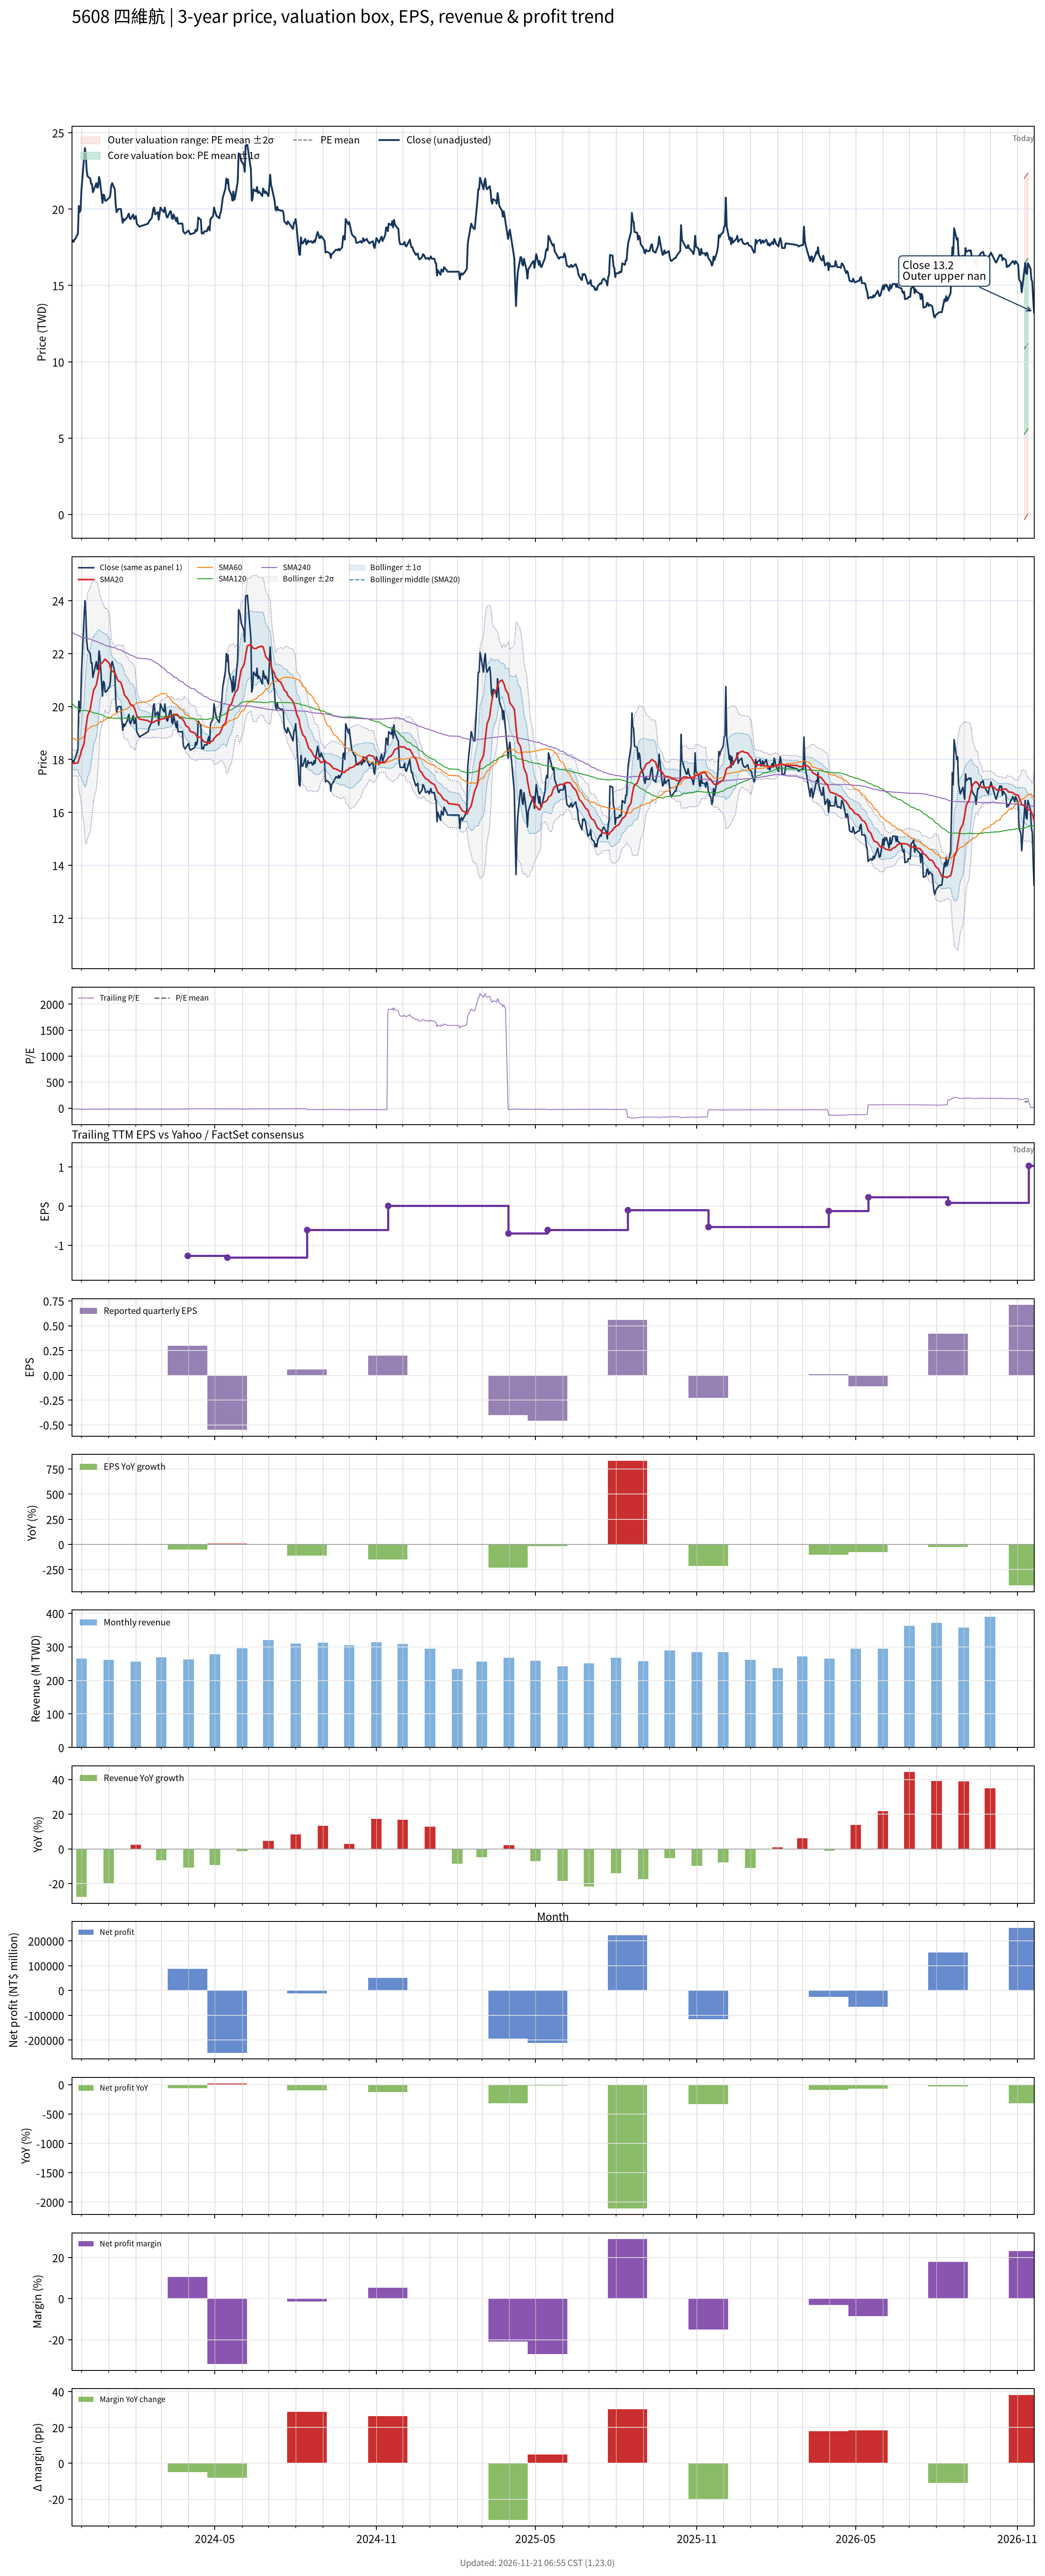

The data file committed next to this chart (first rows):
# chart-version: skill-stock-dynamic-val…
date, close, available_date, period_end, eps, ttm_eps, pe, pe_mean, pe_std, price_m2, price_m1, price_mean, price_p1, price_p2, forward_eps, forward_pe, forward_pe_mean, forward_pe_std, forward_price_m2, forward_price_m1, forward_price_mean, forward_price_p1, forward_price_p2, sma20
2023-11-20, 17.85, 2023-11-14, 2023-09-30, -0.41, -0.97, -18.4, , , , , , , , , , , , , , , , , 17.9
2023-11-21, 17.95, 2023-11-14, 2023-09-30, -0.41, -0.97, -18.51, , , , , , , , , , , , , , , , , 17.88
2023-11-22, 17.85, 2023-11-14, 2023-09-30, -0.41, -0.97, -18.4, , , , , , , , , , , , , , , , , 17.86
2023-11-23, 18, 2023-11-14, 2023-09-30, -0.41, -0.97, -18.56, , , , , , , , , , , , , , , , , 17.86
2023-11-24, 18.05, 2023-11-14, 2023-09-30, -0.41, -0.97, -18.61, , , , , , , , , , , , , , , , , 17.86
2023-11-27, 18.4, 2023-11-14, 2023-09-30, -0.41, -0.97, -18.97, , , , , , , , , , , , , , , , , 17.87
2023-11-28, 20.2, 2023-11-14, 2023-09-30, -0.41, -0.97, -20.82, , , , , , , , , , , , , , , , , 18
2023-11-29, 19.8, 2023-11-14, 2023-09-30, -0.41, -0.97, -20.41, , , , , , , , , , , , , , , , , 18.09
2023-11-30, 19.95, 2023-11-14, 2023-09-30, -0.41, -0.97, -20.57, , , , , , , , , , , , , , , , , 18.19
2023-12-01, 21.25, 2023-11-14, 2023-09-30, -0.41, -0.97, -21.91, , , , , , , , , , , , , , , , , 18.34
2023-12-04, 23.35, 2023-11-14, 2023-09-30, -0.41, -0.97, -24.07, , , , , , , , , , , , , , , , , 18.6
2023-12-05, 24, 2023-11-14, 2023-09-30, -0.41, -0.97, -24.74, , , , , , , , , , , , , , , , , 18.91
2023-12-06, 23.55, 2023-11-14, 2023-09-30, -0.41, -0.97, -24.28, , , , , , , , , , , , , , , , , 19.19
2023-12-07, 22.5, 2023-11-14, 2023-09-30, -0.41, -0.97, -23.2, , , , , , , , , , , , , , , , , 19.43
2023-12-08, 22.15, 2023-11-14, 2023-09-30, -0.41, -0.97, -22.84, , , , , , , , , , , , , , , , , 19.66
2023-12-11, 22, 2023-11-14, 2023-09-30, -0.41, -0.97, -22.68, , , , , , , , , , , , , , , , , 19.89
2023-12-12, 21.65, 2023-11-14, 2023-09-30, -0.41, -0.97, -22.32, , , , , , , , , , , , , , , , , 20.1
2023-12-13, 21.65, 2023-11-14, 2023-09-30, -0.41, -0.97, -22.32, , , , , , , , , , , , , , , , , 20.3
2023-12-14, 21.1, 2023-11-14, 2023-09-30, -0.41, -0.97, -21.75, , , , , , , , , , , , , , , , , 20.46
2023-12-15, 21.25, 2023-11-14, 2023-09-30, -0.41, -0.97, -21.91, , , , , , , , , , , , , , , , , 20.62
2023-12-18, 21.7, 2023-11-14, 2023-09-30, -0.41, -0.97, -22.37, , , , , , , , , , , , , , , , , 20.82
2023-12-19, 21.4, 2023-11-14, 2023-09-30, -0.41, -0.97, -22.06, , , , , , , , , , , , , , , , , 20.99
2023-12-20, 21.45, 2023-11-14, 2023-09-30, -0.41, -0.97, -22.11, , , , , , , , , , , , , , , , , 21.17
2023-12-21, 22.1, 2023-11-14, 2023-09-30, -0.41, -0.97, -22.78, , , , , , , , , , , , , , , , , 21.38
2023-12-22, 21.9, 2023-11-14, 2023-09-30, -0.41, -0.97, -22.58, , , , , , , , , , , , , , , , , 21.57
2023-12-25, 20.4, 2023-11-14, 2023-09-30, -0.41, -0.97, -21.03, , , , , , , , , , , , , , , , , 21.67
2023-12-26, 20.95, 2023-11-14, 2023-09-30, -0.41, -0.97, -21.6, , , , , , , , , , , , , , , , , 21.7
2023-12-27, 20.9, 2023-11-14, 2023-09-30, -0.41, -0.97, -21.55, , , , , , , , , , , , , , , , , 21.76
2023-12-28, 20.55, 2023-11-14, 2023-09-30, -0.41, -0.97, -21.19, , , , , , , , , , , , , , , , , 21.79
2023-12-29, 20.55, 2023-11-14, 2023-09-30, -0.41, -0.97, -21.19, , , , , , , , , , , , , , , , , 21.75
2024-01-02, 20.75, 2023-11-14, 2023-09-30, -0.41, -0.97, -21.39, , , , , , , , , , , , , , , , , 21.62
2024-01-03, 20.95, 2023-11-14, 2023-09-30, -0.41, -0.97, -21.6, , , , , , , , , , , , , , , , , 21.47
2024-01-04, 21.55, 2023-11-14, 2023-09-30, -0.41, -0.97, -22.22, , , , , , , , , , , , , , , , , 21.37
2024-01-05, 21.7, 2023-11-14, 2023-09-30, -0.41, -0.97, -22.37, , , , , , , , , , , , , , , , , 21.33
2024-01-08, 21.3, 2023-11-14, 2023-09-30, -0.41, -0.97, -21.96, , , , , , , , , , , , , , , , , 21.29
2024-01-09, 20.3, 2023-11-14, 2023-09-30, -0.41, -0.97, -20.93, , , , , , , , , , , , , , , , , 21.2
2024-01-10, 19.8, 2023-11-14, 2023-09-30, -0.41, -0.97, -20.41, , , , , , , , , , , , , , , , , 21.11
2024-01-11, 19.9, 2023-11-14, 2023-09-30, -0.41, -0.97, -20.52, , , , , , , , , , , , , , , , , 21.02
2024-01-12, 20, 2023-11-14, 2023-09-30, -0.41, -0.97, -20.62, , , , , , , , , , , , , , , , , 20.97
2024-01-15, 20, 2023-11-14, 2023-09-30, -0.41, -0.97, -20.62, , , , , , , , , , , , , , , , , 20.91
2024-01-16, 19.5, 2023-11-14, 2023-09-30, -0.41, -0.97, -20.1, , , , , , , , , , , , , , , , , 20.8
2024-01-17, 19.1, 2023-11-14, 2023-09-30, -0.41, -0.97, -19.69, , , , , , , , , , , , , , , , , 20.68
2024-01-18, 19.35, 2023-11-14, 2023-09-30, -0.41, -0.97, -19.95, , , , , , , , , , , , , , , , , 20.58
2024-01-19, 19.25, 2023-11-14, 2023-09-30, -0.41, -0.97, -19.85, , , , , , , , , , , , , , , , , 20.43
2024-01-22, 19.45, 2023-11-14, 2023-09-30, -0.41, -0.97, -20.05, , , , , , , , , , , , , , , , , 20.31
2024-01-23, 19.6, 2023-11-14, 2023-09-30, -0.41, -0.97, -20.21, , , , , , , , , , , , , , , , , 20.27
2024-01-24, 19.7, 2023-11-14, 2023-09-30, -0.41, -0.97, -20.31, , , , , , , , , , , , , , , , , 20.21
2024-01-25, 19.4, 2023-11-14, 2023-09-30, -0.41, -0.97, -20, , , , , , , , , , , , , , , , , 20.14
2024-01-26, 19.35, 2023-11-14, 2023-09-30, -0.41, -0.97, -19.95, , , , , , , , , , , , , , , , , 20.07
2024-01-29, 19.65, 2023-11-14, 2023-09-30, -0.41, -0.97, -20.26, , , , , , , , , , , , , , , , , 20.03
2024-01-30, 19.35, 2023-11-14, 2023-09-30, -0.41, -0.97, -19.95, , , , , , , , , , , , , , , , , 19.96
2024-01-31, 19.4, 2023-11-14, 2023-09-30, -0.41, -0.97, -20, , , , , , , , , , , , , , , , , 19.88
2024-02-01, 19.55, 2023-11-14, 2023-09-30, -0.41, -0.97, -20.15, , , , , , , , , , , , , , , , , 19.78
2024-02-02, 19.05, 2023-11-14, 2023-09-30, -0.41, -0.97, -19.64, , , , , , , , , , , , , , , , , 19.65
2024-02-05, 18.85, 2023-11-14, 2023-09-30, -0.41, -0.97, -19.43, , , , , , , , , , , , , , , , , 19.53
2024-02-15, 19.05, 2023-11-14, 2023-09-30, -0.41, -0.97, -19.64, , , , , , , , , , , , , , , , , 19.46
2024-02-16, 19.2, 2023-11-14, 2023-09-30, -0.41, -0.97, -19.79, , , , , , , , , , , , , , , , , 19.43
2024-02-19, 19.4, 2023-11-14, 2023-09-30, -0.41, -0.97, -20, , , , , , , , , , , , , , , , , 19.41
2024-02-20, 19.7, 2023-11-14, 2023-09-30, -0.41, -0.97, -20.31, , , , , , , , , , , , , , , , , 19.39
... 669 more rows
